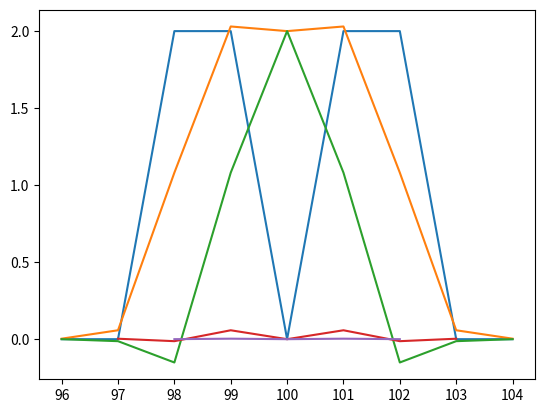

The matplotlib source for this figure:
"""
	Filename: 	Projection.py
	Desc.:	 
	Author:		Marshall Bruner
	Date:		2022-02-28
"""
# %%
# Imports
import numpy as np
from numpy import log10, pi
from numpy.fft import fft, ifft, fftshift, fftfreq
import matplotlib.pyplot as plt
from scipy import signal

# %%
def polar_to_cart(polar_data, theta_step, range_step, x, y, order=3):

    from scipy.ndimage.interpolation import map_coordinates as mp

    # "x" and "y" are numpy arrays with the desired cartesian coordinates
    # we make a meshgrid with them
    X, Y = np.meshgrid(x, y)

    # Now that we have the X and Y coordinates of each point in the output plane
    # we can calculate their corresponding theta and range
    Tc = np.degrees(np.arctan2(Y, X)).ravel()
    Rc = (np.sqrt(X**2 + Y**2)).ravel()

    # Negative angles are corrected
    Tc[Tc < 0] = 360 + Tc[Tc < 0]

    # Using the known theta and range steps, the coordinates are mapped to
    # those of the data grid
    Tc = Tc / theta_step
    Rc = Rc / range_step

    # An array of polar coordinates is created stacking the previous arrays
    coords = np.vstack((Tc, Rc))

    # To avoid holes in the 360º - 0º boundary, the last column of the data
    # copied in the begining
    polar_data = np.vstack((polar_data, polar_data[-1,:]))

    # The data is mapped to the new coordinates
    # Values outside range are substituted with nans
    cart_data = mp(polar_data, coords, order=order, mode='constant', cval=np.nan)

    # The data is reshaped and returned
    return(cart_data.reshape(len(y), len(x)).T)

# %%
if __name__ == '__main__':
    polar_data = np.zeros((180, 10)) # Here a 2D array of data is assumed, with shape thetas x ranges
    polar_data[:,2:5] = 2

	# We create the x and y axes of the output cartesian data
    x = np.arange(-100000, 100000, 1000)
    y = np.arange(-100000, 100000, 1000)

	# We call the mapping function assuming 1 degree of theta step and 500 meters of
	# range step. The default order of 3 is used.
    cart_data = polar_to_cart(polar_data, 1, 500, x, y)
    plt.plot(cart_data)